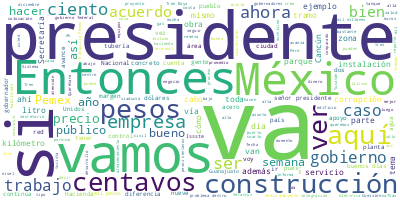

The table this chart was drawn from, first rows:
Participante, Texto, Sentimiento, Palabras, Dia, Mes, Anio
PRESIDENTE ANDRES MANUEL LOPEZ OBRADOR, Buenos días., 0.0, 2, 13, 12, 2021
PRESIDENTE ANDRES MANUEL LOPEZ OBRADOR, Pues iniciamos esta semana y, como todos…, 0.0, 24, 13, 12, 2021
PRESIDENTE ANDRES MANUEL LOPEZ OBRADOR, Desde ayer expresamos, manifestamos nues…, 0.0, 52, 13, 12, 2021
PRESIDENTE ANDRES MANUEL LOPEZ OBRADOR, También, el Atlas fue campeón —felicidad…, 0.0, 21, 13, 12, 2021
PRESIDENTE ANDRES MANUEL LOPEZ OBRADOR, Muy bien. Vamos con Ricardo., 0.0, 5, 13, 12, 2021
RICARDO SHEFFIELD PADILLA, Muy buenos días, señor presidente; muy b…, 0.0, 14, 13, 12, 2021
RICARDO SHEFFIELD PADILLA, Quién es quién en el precio de los combu…, 0.0, 50, 13, 12, 2021
RICARDO SHEFFIELD PADILLA, Con corte al día 9 de diciembre, la mezc…, 0.0, 20, 13, 12, 2021
RICARDO SHEFFIELD PADILLA, Tenemos las tres marcas que tienen en pr…, 0.0, 33, 13, 12, 2021
RICARDO SHEFFIELD PADILLA, Y nos vamos a ver el tema de las regione…, 0.0, 113, 13, 12, 2021
RICARDO SHEFFIELD PADILLA, En el caso de la Premium, la más alta, c…, 0.0, 78, 13, 12, 2021
RICARDO SHEFFIELD PADILLA, Y en el diésel el ejemplo de la más cara…, 0.0, 64, 13, 12, 2021
RICARDO SHEFFIELD PADILLA, Vamos a ver el tema de verificaciones a …, 0.0, 55, 13, 12, 2021
RICARDO SHEFFIELD PADILLA, Y si vemos los precios sin tomar en cuen…, 0.0, 86, 13, 12, 2021
RICARDO SHEFFIELD PADILLA, En el caso de la gasolina Premium, la má…, 0.0, 86, 13, 12, 2021
RICARDO SHEFFIELD PADILLA, El diésel, la más barata, 19 pesos con n…, 0.0, 31, 13, 12, 2021
RICARDO SHEFFIELD PADILLA, La más cara, 24 pesos, de franquicia Pem…, 0.0, 24, 13, 12, 2021
RICARDO SHEFFIELD PADILLA, Seguimos también monitoreando el tema de…, 0.0, 24, 13, 12, 2021
RICARDO SHEFFIELD PADILLA, El Gas LP, pueden ver ustedes en la raya…, 0.0, 83, 13, 12, 2021
RICARDO SHEFFIELD PADILLA, Y estos son los precios promedio de las …, 0.0, 31, 13, 12, 2021
RICARDO SHEFFIELD PADILLA, Seguimos teniendo ejemplos en todo el pa…, 0.0, 88, 13, 12, 2021
RICARDO SHEFFIELD PADILLA, Y también hay ejemplos en el caso de cil…, 0.0, 75, 13, 12, 2021
RICARDO SHEFFIELD PADILLA, En verificaciones de gas realizamos 811 …, 0.0, 69, 13, 12, 2021
RICARDO SHEFFIELD PADILLA, Vamos a remesas, que toca ahora el tema …, 0.0, 60, 13, 12, 2021
RICARDO SHEFFIELD PADILLA, Si lo comparamos con el 2018, aumentó 59…, 0.0, 56, 13, 12, 2021
RICARDO SHEFFIELD PADILLA, La mejor opción para el envío de efectiv…, 0.0, 66, 13, 12, 2021
RICARDO SHEFFIELD PADILLA, Paisanos, paisanos, es una diferencia gr…, 0.0, 40, 13, 12, 2021
RICARDO SHEFFIELD PADILLA, Y una muy buena opción es Banco del Bien…, 0.0, 28, 13, 12, 2021
RICARDO SHEFFIELD PADILLA, Y si es a depósito a cuenta, que es dond…, 0.0, 45, 13, 12, 2021
RICARDO SHEFFIELD PADILLA, Y, por el otro lado, el peor es Golden M…, 0.0, 43, 13, 12, 2021
RICARDO SHEFFIELD PADILLA, Y aquí está donde se recibe, que no hubo…, 0.0, 58, 13, 12, 2021
RICARDO SHEFFIELD PADILLA, Viene un mes importante en las remesas, …, 0.0, 19, 13, 12, 2021
RICARDO SHEFFIELD PADILLA, Muchas gracias., 0.0, 2, 13, 12, 2021
PRESIDENTE ANDRES MANUEL LOPEZ OBRADOR, Vamos…, 0.0, 1, 13, 12, 2021
PREGUNTA, Los videos., 0.0, 2, 13, 12, 2021
PRESIDENTE ANDRES MANUEL LOPEZ OBRADOR, Ah, bueno. Tú, luego tú, tercero, cuarto…, 0.0, 7, 13, 12, 2021
PREGUNTA, La Secretaría de la Defensa Nacional inf…, 0.0, 23, 13, 12, 2021
PREGUNTA, En la torre de control y servicios de ex…, 0.0, 36, 13, 12, 2021
PREGUNTA, En el estacionamiento y terminal intermo…, 0.0, 43, 13, 12, 2021
PREGUNTA, En las redes hidráulicas y sanitarias ge…, 0.0, 46, 13, 12, 2021
PREGUNTA, En la terminal de combustibles y red de …, 0.0, 41, 13, 12, 2021
PREGUNTA, En las redes eléctricas, voz y datos se …, 0.0, 25, 13, 12, 2021
PREGUNTA, A la fecha se han generado 136 mil 983 e…, 0.0, 20, 13, 12, 2021
PREGUNTA, Faltan 98 días de construcción., 0.0, 5, 13, 12, 2021
ROCIO NAHLE GARCIA, Hoy es 10 de diciembre y ya se colocó el…, 0.0, 21, 13, 12, 2021
ROCIO NAHLE GARCIA, Me acompañan gerentes de la refinería de…, 0.0, 36, 13, 12, 2021
ROCIO NAHLE GARCIA, Va el reporte de esta semana., 0.0, 6, 13, 12, 2021
PREGUNTA, La etapa de la construcción de la refine…, 0.0, 17, 13, 12, 2021
PREGUNTA, Esta semana arribó al puerto de Dos Boca…, 0.0, 61, 13, 12, 2021
PREGUNTA, En la planta hidrotratadora de naftas ya…, 0.0, 32, 13, 12, 2021
PREGUNTA, Continúa la construcción de subestacione…, 0.0, 32, 13, 12, 2021
PREGUNTA, El 10 de diciembre inició el traslado de…, 0.0, 44, 13, 12, 2021
PREGUNTA, En el área de almacenamiento se realizan…, 0.0, 39, 13, 12, 2021
PREGUNTA, Continúan los trabajos de acabado y deta…, 0.0, 52, 13, 12, 2021
PREGUNTA, Se inició el montaje de los 780 kilómetr…, 0.0, 40, 13, 12, 2021
PREGUNTA, Derivado del avance y la demanda de plan…, 0.0, 24, 13, 12, 2021
PREGUNTA, Tren Maya, reporte de avances, semana 57…, 0.0, 9, 13, 12, 2021
PREGUNTA, En el tramo 1, en El Triunfo-Balancán, c…, 0.0, 21, 13, 12, 2021
PREGUNTA, En Palenque, Chiapas, inició la construc…, 0.0, 32, 13, 12, 2021
PREGUNTA, En el tramo 2 avanzamos con la conformac…, 0.0, 21, 13, 12, 2021
... 340 more rows
